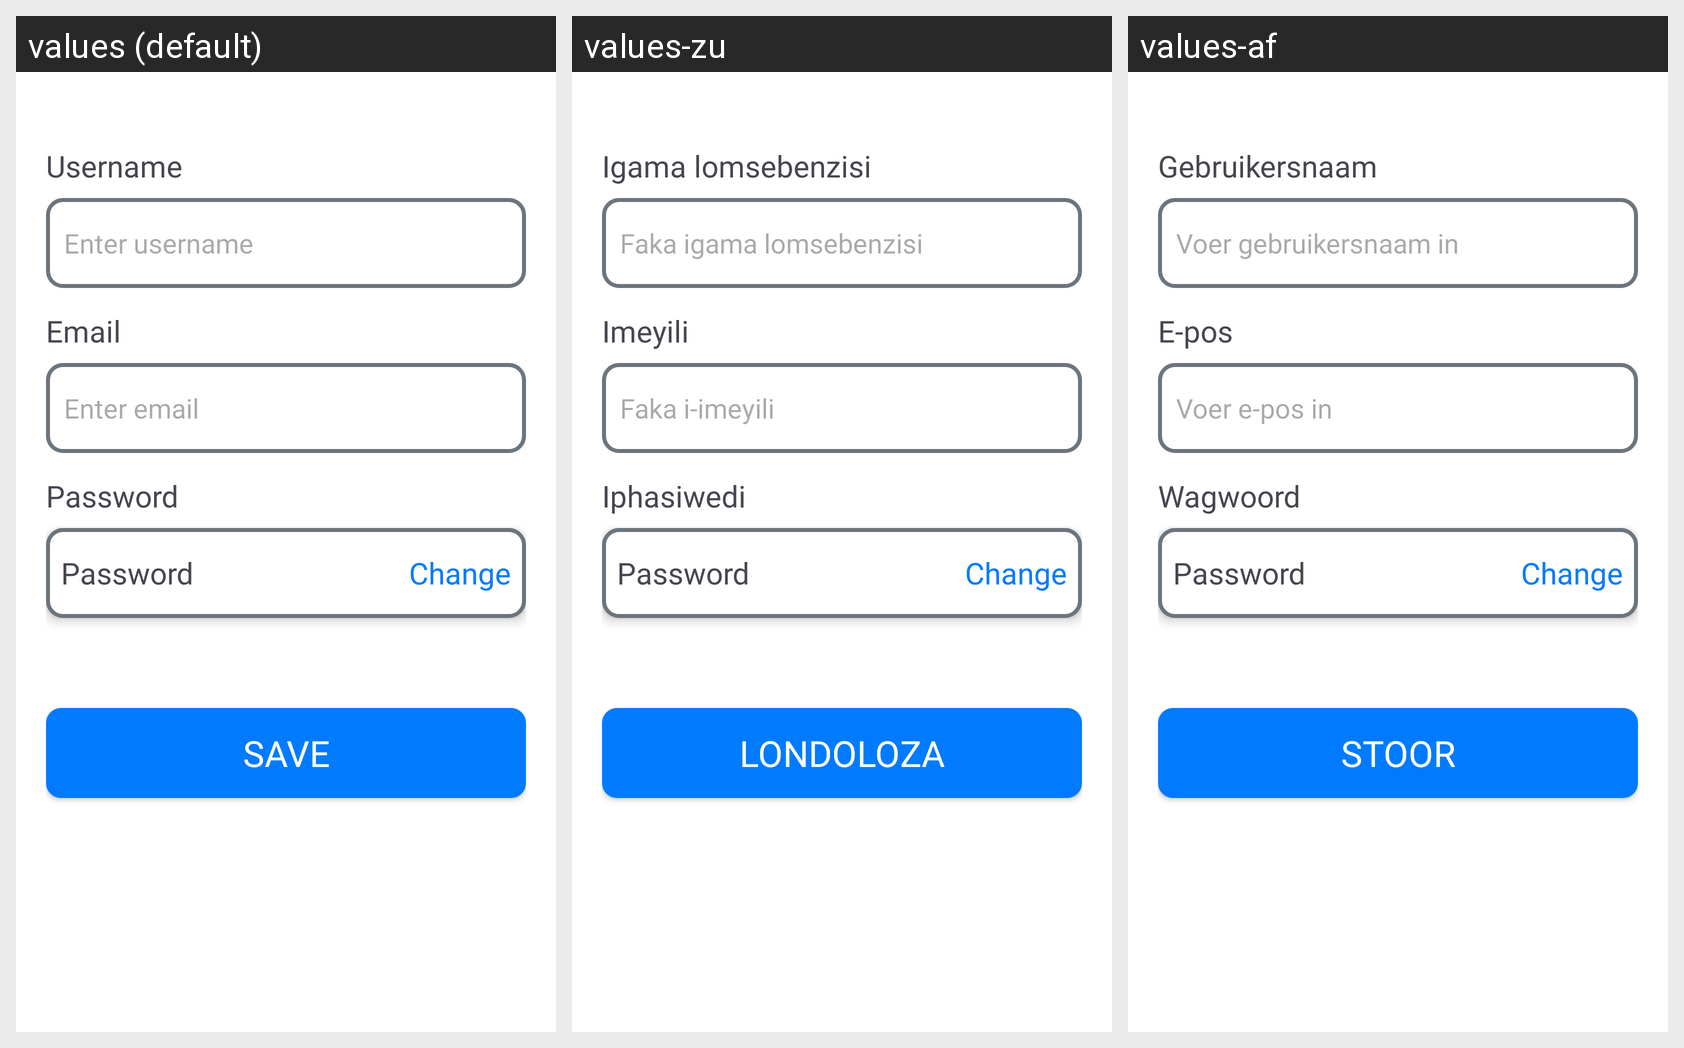

The Android screen above is rendered under several locales of the same app. Produce the string resources it draws, with the default and per-locale values.
Android screen res/layout/fragment_profile.xml rendered under 3 locales, left to right: values (default), values-zu, values-af. Device: Nexus 5 (rendered at 1080×1920; each locale shown at half size, 540×960, under a caption strip naming it); theme Theme.OPSC7312.
Strings drawn on this screen, with the default value and each locale's value (text and hints the layout hard-codes, and strings that could not be matched under every locale, appear in the picture but are not listed):

username
  values: Username
  values-zu: Igama lomsebenzisi
  values-af: Gebruikersnaam

enter_username
  values: Enter username
  values-zu: Faka igama lomsebenzisi
  values-af: Voer gebruikersnaam in

email
  values: Email
  values-zu: Imeyili
  values-af: E-pos

enter_email
  values: Enter email
  values-zu: Faka i-imeyili
  values-af: Voer e-pos in

password
  values: Password
  values-zu: Iphasiwedi
  values-af: Wagwoord

save
  values: Save
  values-zu: Londoloza
  values-af: Stoor
